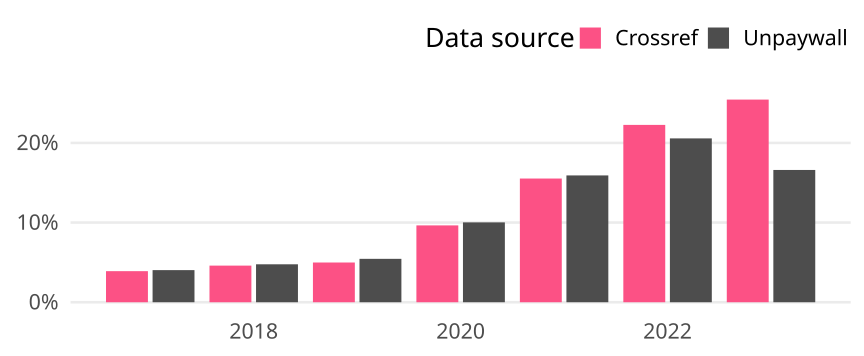

Values plotted in this chart, from the file beside it:
cr_year, cat, article_total, name, oa_articles, oa_share
2017, Global, 4612, Crossref, 180, 0.03903
2017, Global, 4612, Unpaywall, 186, 0.04033
2018, Global, 4827, Crossref, 222, 0.04599
2018, Global, 4827, Unpaywall, 230, 0.04765
2019, Global, 4771, Crossref, 238, 0.04988
2019, Global, 4771, Unpaywall, 260, 0.0545
2020, Global, 4737, Crossref, 457, 0.09647
2020, Global, 4737, Unpaywall, 475, 0.1003
2021, Global, 5119, Crossref, 795, 0.1553
2021, Global, 5119, Unpaywall, 815, 0.1592
2022, Global, 3894, Crossref, 867, 0.2227
2022, Global, 3894, Unpaywall, 801, 0.2057
2023, Global, 2264, Crossref, 576, 0.2544
2023, Global, 2264, Unpaywall, 376, 0.1661
